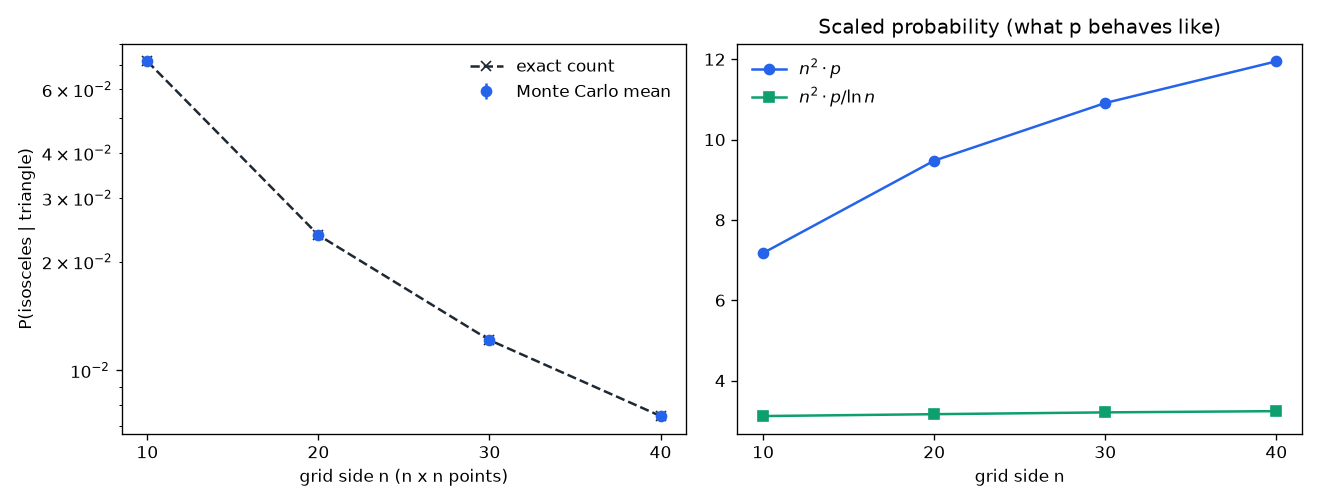

Values plotted in this chart, from the file beside it:
grid, n, games, rounds_per_game, mc_mean, mc_std_across_games, mc_se_of_mean, exact, exact_fraction, z_score
10x10, 10, 10000, 1000000, 0.07176, 0.0002544, 2.5437702916902086e-06, 0.07176, 2821/39313, 0.06285
20x20, 20, 10000, 1000000, 0.02369, 0.0001533, 1.5333166503168918e-06, 0.02369, 62073/2620531, 1.294
30x30, 30, 10000, 1000000, 0.01212, 0.0001096, 1.0961473709026873e-06, 0.01212, 7937/654699, 0.1098
40x40, 40, 10000, 1000000, 0.007468, 8.57463994374787e-05, 8.57463994374787e-07, 0.007467, 211306/28298733, 0.7729
